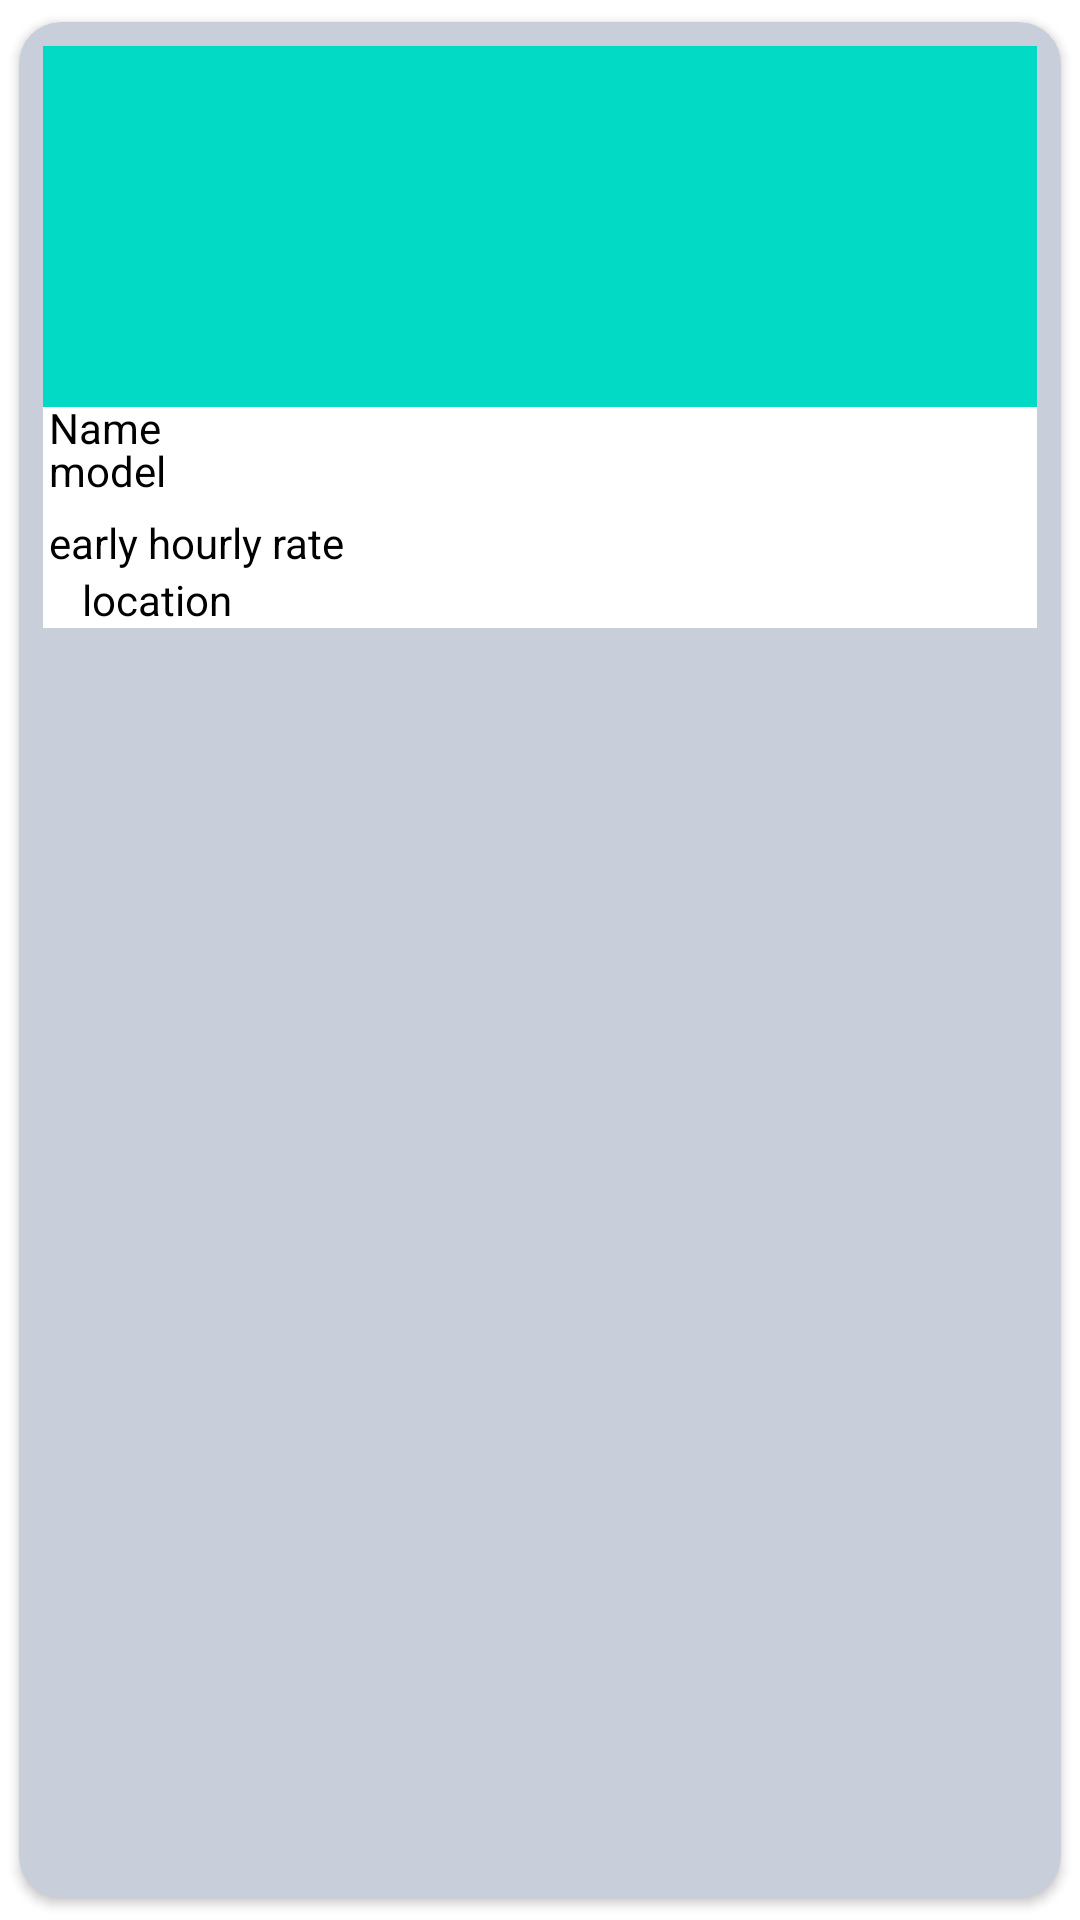

Reconstruct the res/layout file that produces this screen, plus the resources it refers to.
<!-- AndroidManifest.xml: application theme Theme.My -->
<!-- res/layout/singlerow.xml -->
<?xml version="1.0" encoding="utf-8"?>
<androidx.cardview.widget.CardView xmlns:android="http://schemas.android.com/apk/res/android"
    android:layout_width="match_parent"
    android:layout_height="wrap_content"
    xmlns:app="http://schemas.android.com/apk/res-auto"
    app:cardCornerRadius="14dp"
    android:backgroundTint="#C8CFDA"
    android:elevation="2dp"
    app:cardUseCompatPadding="true"
    app:cardPreventCornerOverlap="true"
    app:cardBackgroundColor="@color/white"
    android:orientation="vertical">

    <LinearLayout
        android:layout_width="match_parent"
        android:layout_height="wrap_content"
        android:layout_margin="8dp"
        android:background="@color/white"
        android:orientation="vertical">

        <ImageView
            android:layout_width="match_parent"
            android:layout_height="140dp"
            android:layout_marginTop="-20dp"
            android:src="@color/teal_200"
            android:layout_gravity="center_horizontal"
            android:id="@+id/img"/>

        <LinearLayout
            android:layout_width="match_parent"
            android:layout_height="wrap_content"
            android:layout_marginTop="2dp"
            android:orientation="vertical">
            <TextView
                android:layout_width="match_parent"
                android:layout_height="wrap_content"
                android:layout_marginStart="2dp"
                android:layout_marginTop="-5dp"
                android:text="Name"
                android:textSize="14sp"
                android:textColor="@color/black"
                android:id="@+id/t1"/>
            <TextView
                android:layout_width="match_parent"
                android:layout_height="wrap_content"
                android:textSize="14sp"
                android:layout_marginStart="2dp"
                android:layout_marginTop="-5dp"
                android:textColor="@color/black"
                android:text="model"
                android:id="@+id/t2"/>
            <TextView
                android:layout_width="match_parent"
                android:layout_height="wrap_content"
                android:textColor="@color/black"
                android:layout_marginStart="2dp"
                android:textSize="14sp"
                android:layout_marginTop="5dp"
                android:text="early hourly rate"
                android:id="@+id/t3"/>


            <TextView
                android:id="@+id/t4"
                android:textColor="@color/black"
                android:layout_width="match_parent"
                android:layout_height="wrap_content"
                android:layout_marginStart="13dp"
                android:text="location"
                android:textSize="14sp"
                />
            <ImageView
                android:layout_width="13dp"
                android:layout_height="13dp"
                android:layout_marginTop="-16dp"
                android:backgroundTint="@color/black"
                android:src="@drawable/myloc"/>

        </LinearLayout>

    </LinearLayout>

</androidx.cardview.widget.CardView>
<!-- resources referenced by this layout -->
<resources>
  <style name="Theme.My" parent="Theme.MaterialComponents.DayNight.NoActionBar">
          
          <item name="colorPrimary">@color/purple_500</item>
          <item name="colorPrimaryVariant">@color/purple_700</item>
          <item name="colorOnPrimary">@color/white</item>
          
          <item name="colorSecondary">@color/teal_200</item>
          <item name="colorSecondaryVariant">@color/teal_700</item>
          <item name="colorOnSecondary">@color/black</item>
  
          
          <item name="android:statusBarColor" tools:targetApi="l">?attr/colorPrimaryVariant</item>
          
      </style>
  <!-- not gathered from this repository: default colours our renderer supplied (Android Studio template values) -->
  <color name="purple_500">#FF6200EE</color>
  <color name="purple_700">#FF3700B3</color>
  <color name="teal_200">#FF03DAC5</color>
  <color name="teal_700">#FF018786</color>
  <color name="black">#FF000000</color>
  <color name="white">#FFFFFFFF</color>
</resources>
